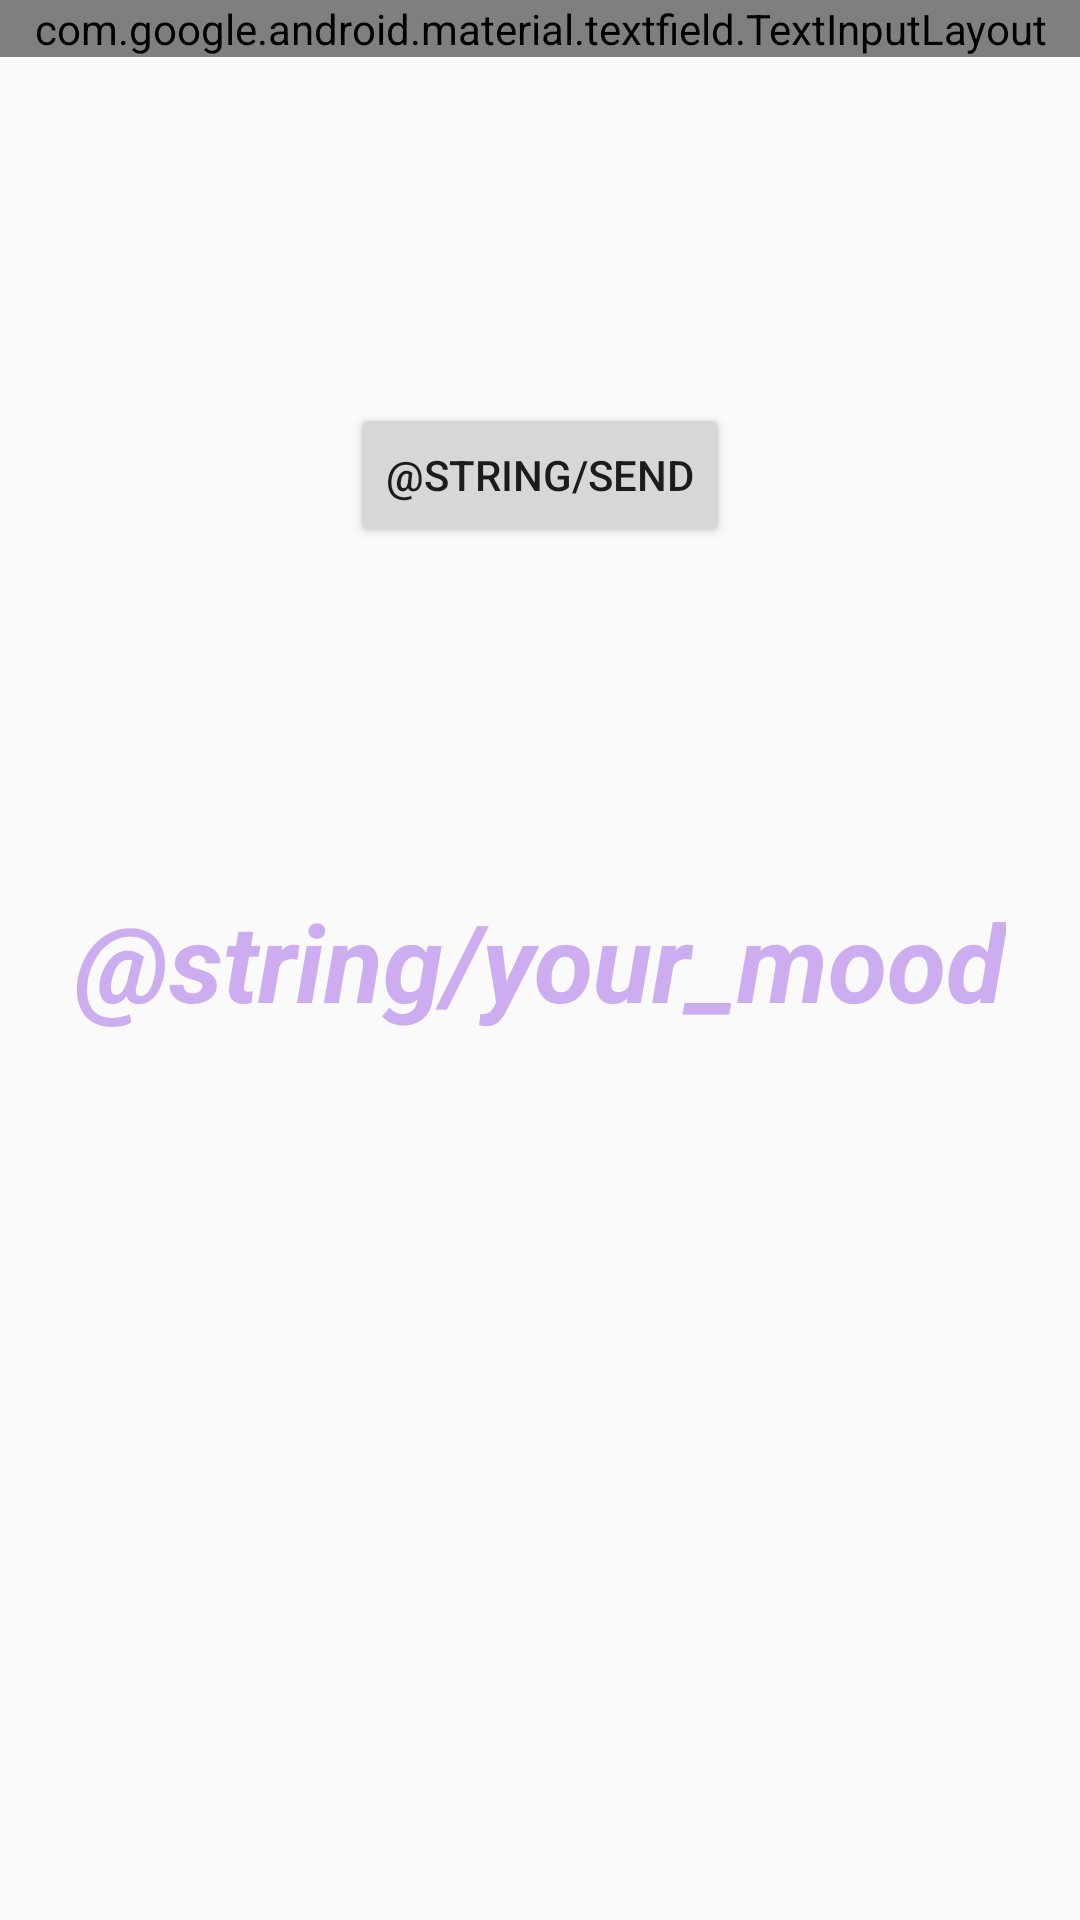

This screen was rendered from an Android layout file. Write that file and the resources it references.
<!-- AndroidManifest.xml: application theme Theme.CarRace -->
<!-- res/layout/fragment_mood.xml -->
<?xml version="1.0" encoding="utf-8"?>
<androidx.constraintlayout.widget.ConstraintLayout
    xmlns:android="http://schemas.android.com/apk/res/android"
    xmlns:tools="http://schemas.android.com/tools"
    android:layout_width="match_parent"
    android:layout_height="match_parent"
    xmlns:app="http://schemas.android.com/apk/res-auto"
    tools:context=".MoodFragment">

    <com.google.android.material.textfield.TextInputLayout
        android:id="@+id/email_text_input"
        android:layout_width="match_parent"
        android:layout_height="wrap_content"
        android:hint="@string/mood"
        app:layout_constraintEnd_toEndOf="parent"
        app:layout_constraintStart_toStartOf="parent"
        app:layout_constraintTop_toTopOf="parent">

        <com.google.android.material.textfield.TextInputEditText
            android:id="@+id/email"
            android:layout_width="match_parent"
            android:layout_height="wrap_content" />
    </com.google.android.material.textfield.TextInputLayout>

    <TextView
        android:id="@+id/heading"
        style="@style/AppTitle"
        android:text="@string/your_mood"
        app:layout_constraintBottom_toBottomOf="parent"
        app:layout_constraintEnd_toEndOf="parent"
        app:layout_constraintStart_toStartOf="parent"
        app:layout_constraintTop_toTopOf="parent"/>

    <Button
        android:id="@+id/buttonSend"
        android:layout_width="wrap_content"
        android:layout_height="wrap_content"
        android:text="@string/send"
        app:layout_constraintBottom_toTopOf="@+id/heading"
        app:layout_constraintEnd_toEndOf="parent"
        app:layout_constraintStart_toStartOf="parent"
        app:layout_constraintTop_toBottomOf="@+id/email_text_input"
        app:layout_constraintVertical_bias="0.503"
        tools:ignore="MissingConstraints" />


</androidx.constraintlayout.widget.ConstraintLayout>
<!-- resources referenced by this layout -->
<resources>
  <style name="AppTitle" parent="TextAppearance.AppCompat">
          <item name="android:layout_width">wrap_content</item>
          <item name="android:layout_height">wrap_content</item>
          <item name="android:layout_centerInParent">true</item>
          <item name="android:textSize">36sp</item>
          <item name="android:textColor">@color/purple_200</item>
          <item name="android:textStyle">bold|italic</item>
      </style>
  <style name="Theme.CarRace" parent="android:Theme.Material.Light.NoActionBar" />
  <color name="purple_200">#CCAEF0</color>
</resources>
